Run: headless pygame with SDL's dummy video driver; simulated clock (each Clock.tick advances the game by its frame time, no real sleeping); random seed 0; keys injected as events and as key.get_pressed() state; no mouse input.
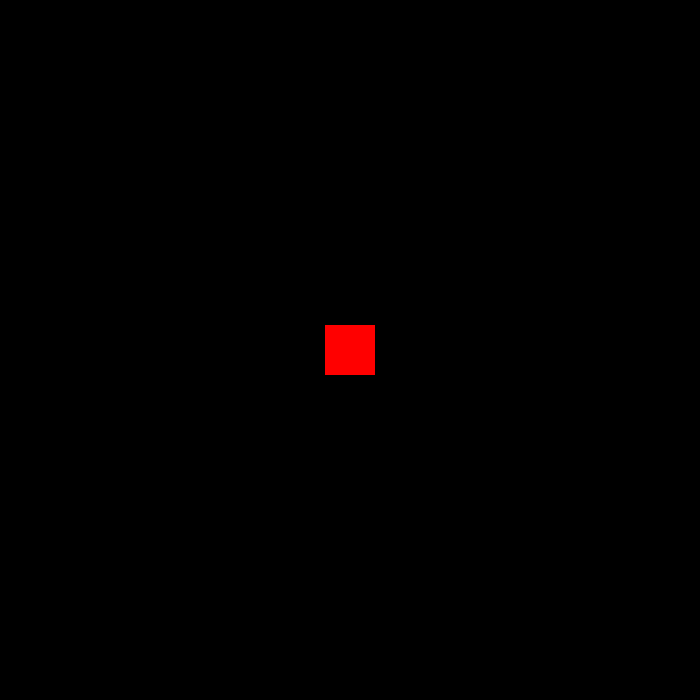
Frame 1 of 4 · flips 1–60 · no input
Frame 2 of 4 · flips 61–180 · tapped SPACE, RETURN · held RIGHT (→), D · screen unchanged from frame 1, image omitted
Frame 3 of 4 · flips 181–300 · held DOWN (↓), S · screen unchanged from frame 2, image omitted
Frame 4 of 4 · flips 301–420 · held LEFT (←), A, UP (↑), W · screen unchanged from frame 3, image omitted

The pygame program that drew these frames:

import pygame

pygame.init()

pygame.display.set_caption('Dungeon Game')
screen_size = 700
player_size = 50
player_pos = (screen_size/2)-(player_size/2)
screen = pygame.display.set_mode((screen_size, screen_size))
player = pygame.Surface((player_size, player_size))
player.fill((255, 0, 0))
clock = pygame.time.Clock()

running = True

while running:
    for event in pygame.event.get():
        if event.type == pygame.QUIT:
            running = False
    
    screen.blit(player, (player_pos, player_pos))
    
    pygame.display.update()
    clock.tick(60)
